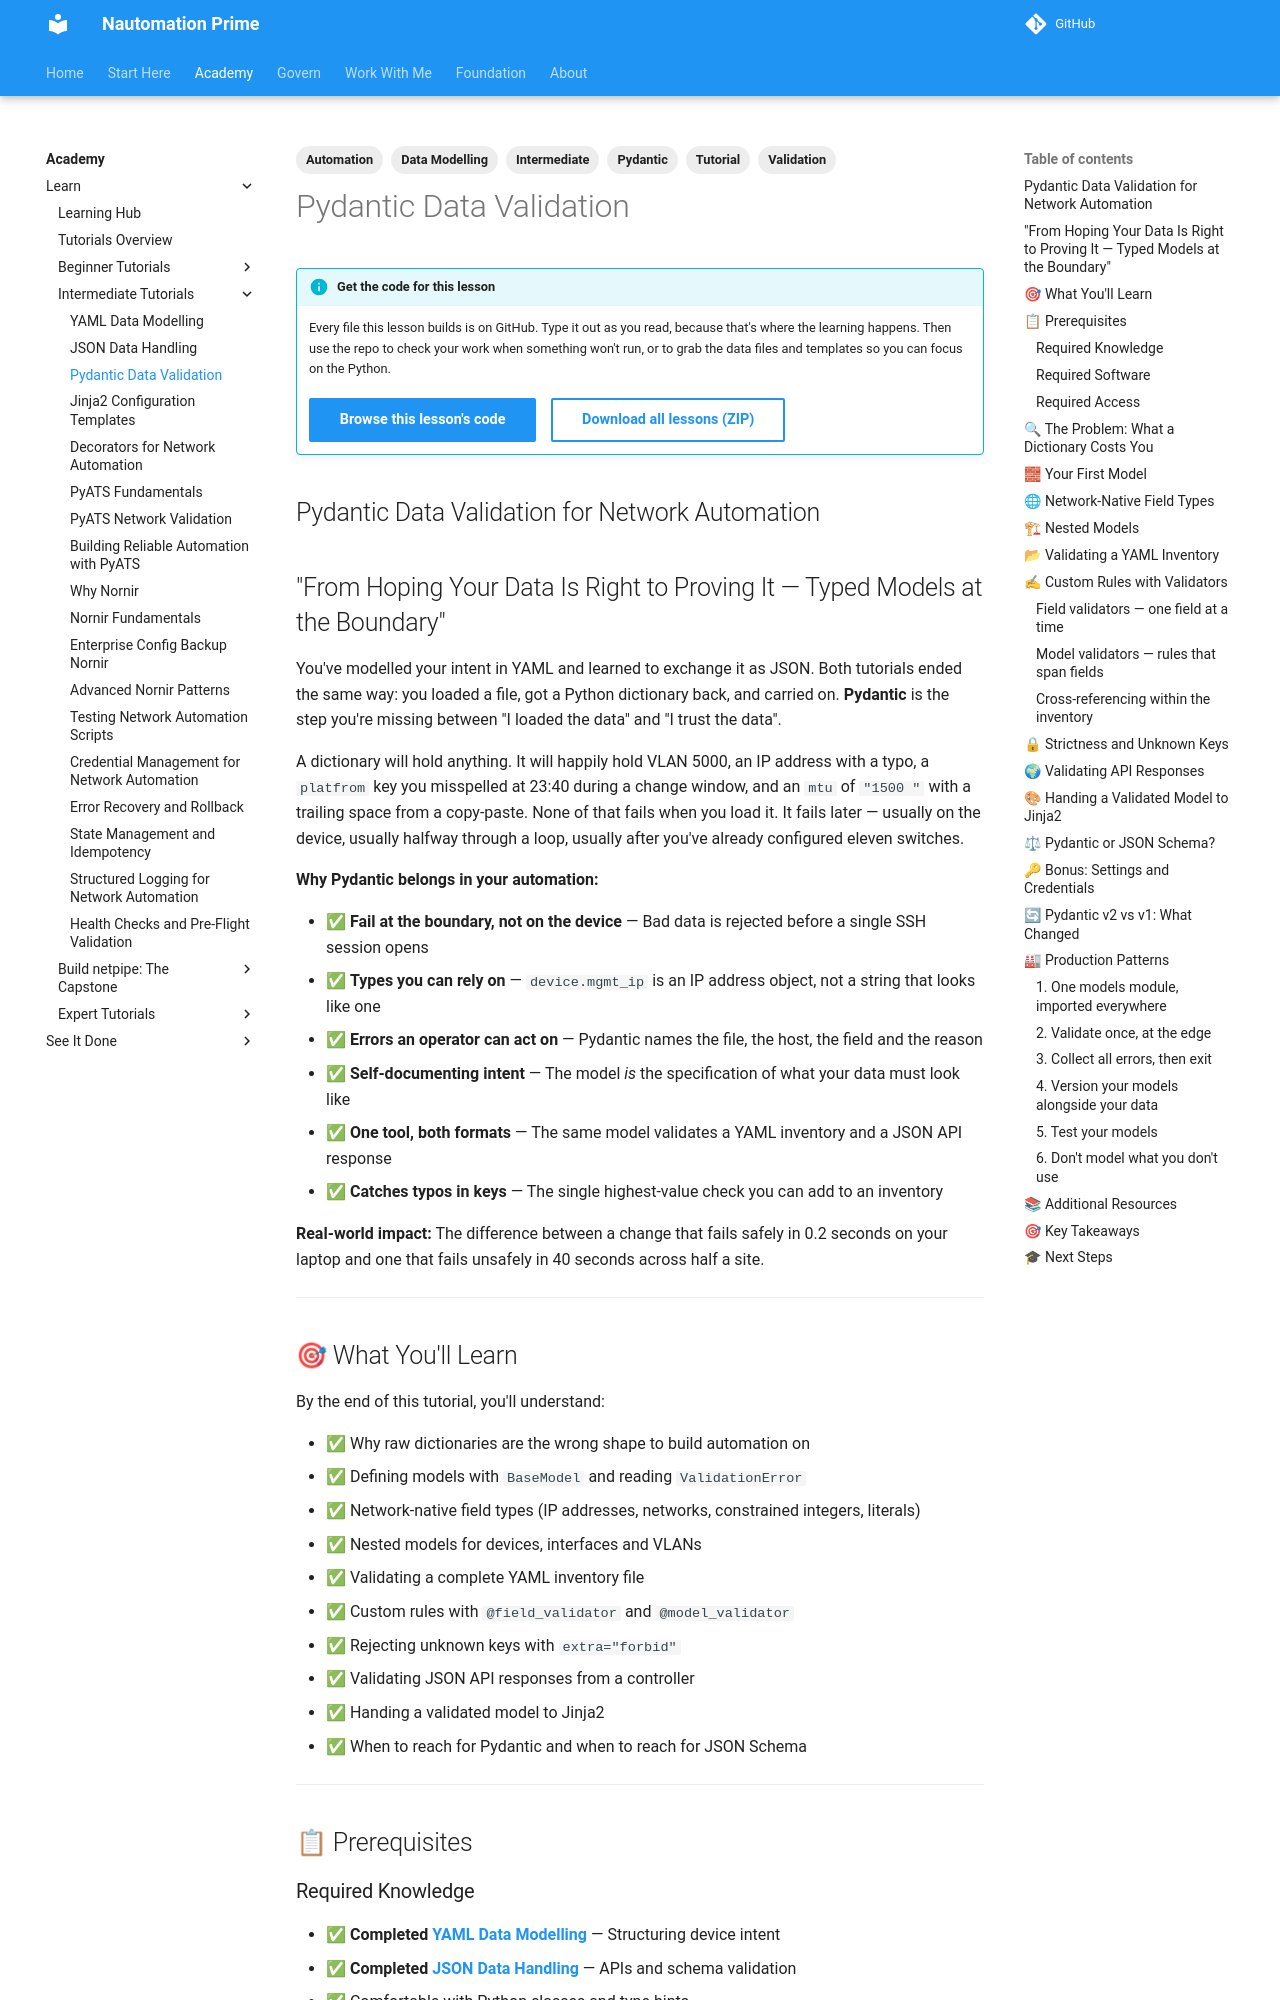

repository: Nautomation-Prime/nautomation-prime.github.io · page: foundation/tutorials/intermediate/pydantic-data-validation-network-automation/index.html · generator: mkdocs

---
title: Pydantic Data Validation for Network Automation
description: Use Pydantic v2 BaseModel to turn untrusted YAML, JSON and API data into typed, validated Python objects before your automation touches a device.
lesson_code: intermediate/pydantic-data-validation-network-automation
tags:
  - Intermediate
  - Pydantic
  - Validation
  - Data Modelling
  - Automation
  - Tutorial
---

## Pydantic Data Validation for Network Automation

## "From Hoping Your Data Is Right to Proving It — Typed Models at the Boundary"

You've modelled your intent in YAML and learned to exchange it as JSON. Both tutorials ended the same way: you loaded a file, got a Python dictionary back, and carried on. **Pydantic** is the step you're missing between "I loaded the data" and "I trust the data".

A dictionary will hold anything. It will happily hold VLAN 5000, an IP address with a typo, a `platfrom` key you misspelled at 23:40 during a change window, and an `mtu` of `"1500 "` with a trailing space from a copy-paste. None of that fails when you load it. It fails later — usually on the device, usually halfway through a loop, usually after you've already configured eleven switches.

**Why Pydantic belongs in your automation:**

- ✅ **Fail at the boundary, not on the device** — Bad data is rejected before a single SSH session opens
- ✅ **Types you can rely on** — `device.mgmt_ip` is an IP address object, not a string that looks like one
- ✅ **Errors an operator can act on** — Pydantic names the file, the host, the field and the reason
- ✅ **Self-documenting intent** — The model *is* the specification of what your data must look like
- ✅ **One tool, both formats** — The same model validates a YAML inventory and a JSON API response
- ✅ **Catches typos in keys** — The single highest-value check you can add to an inventory

**Real-world impact:** The difference between a change that fails safely in 0.2 seconds on your laptop and one that fails unsafely in 40 seconds across half a site.

---

## 🎯 What You'll Learn

By the end of this tutorial, you'll understand:

- ✅ Why raw dictionaries are the wrong shape to build automation on
- ✅ Defining models with `BaseModel` and reading `ValidationError`
- ✅ Network-native field types (IP addresses, networks, constrained integers, literals)
- ✅ Nested models for devices, interfaces and VLANs
- ✅ Validating a complete YAML inventory file
- ✅ Custom rules with `@field_validator` and `@model_validator`
- ✅ Rejecting unknown keys with `extra="forbid"`
- ✅ Validating JSON API responses from a controller
- ✅ Handing a validated model to Jinja2
- ✅ When to reach for Pydantic and when to reach for JSON Schema

---

## 📋 Prerequisites
